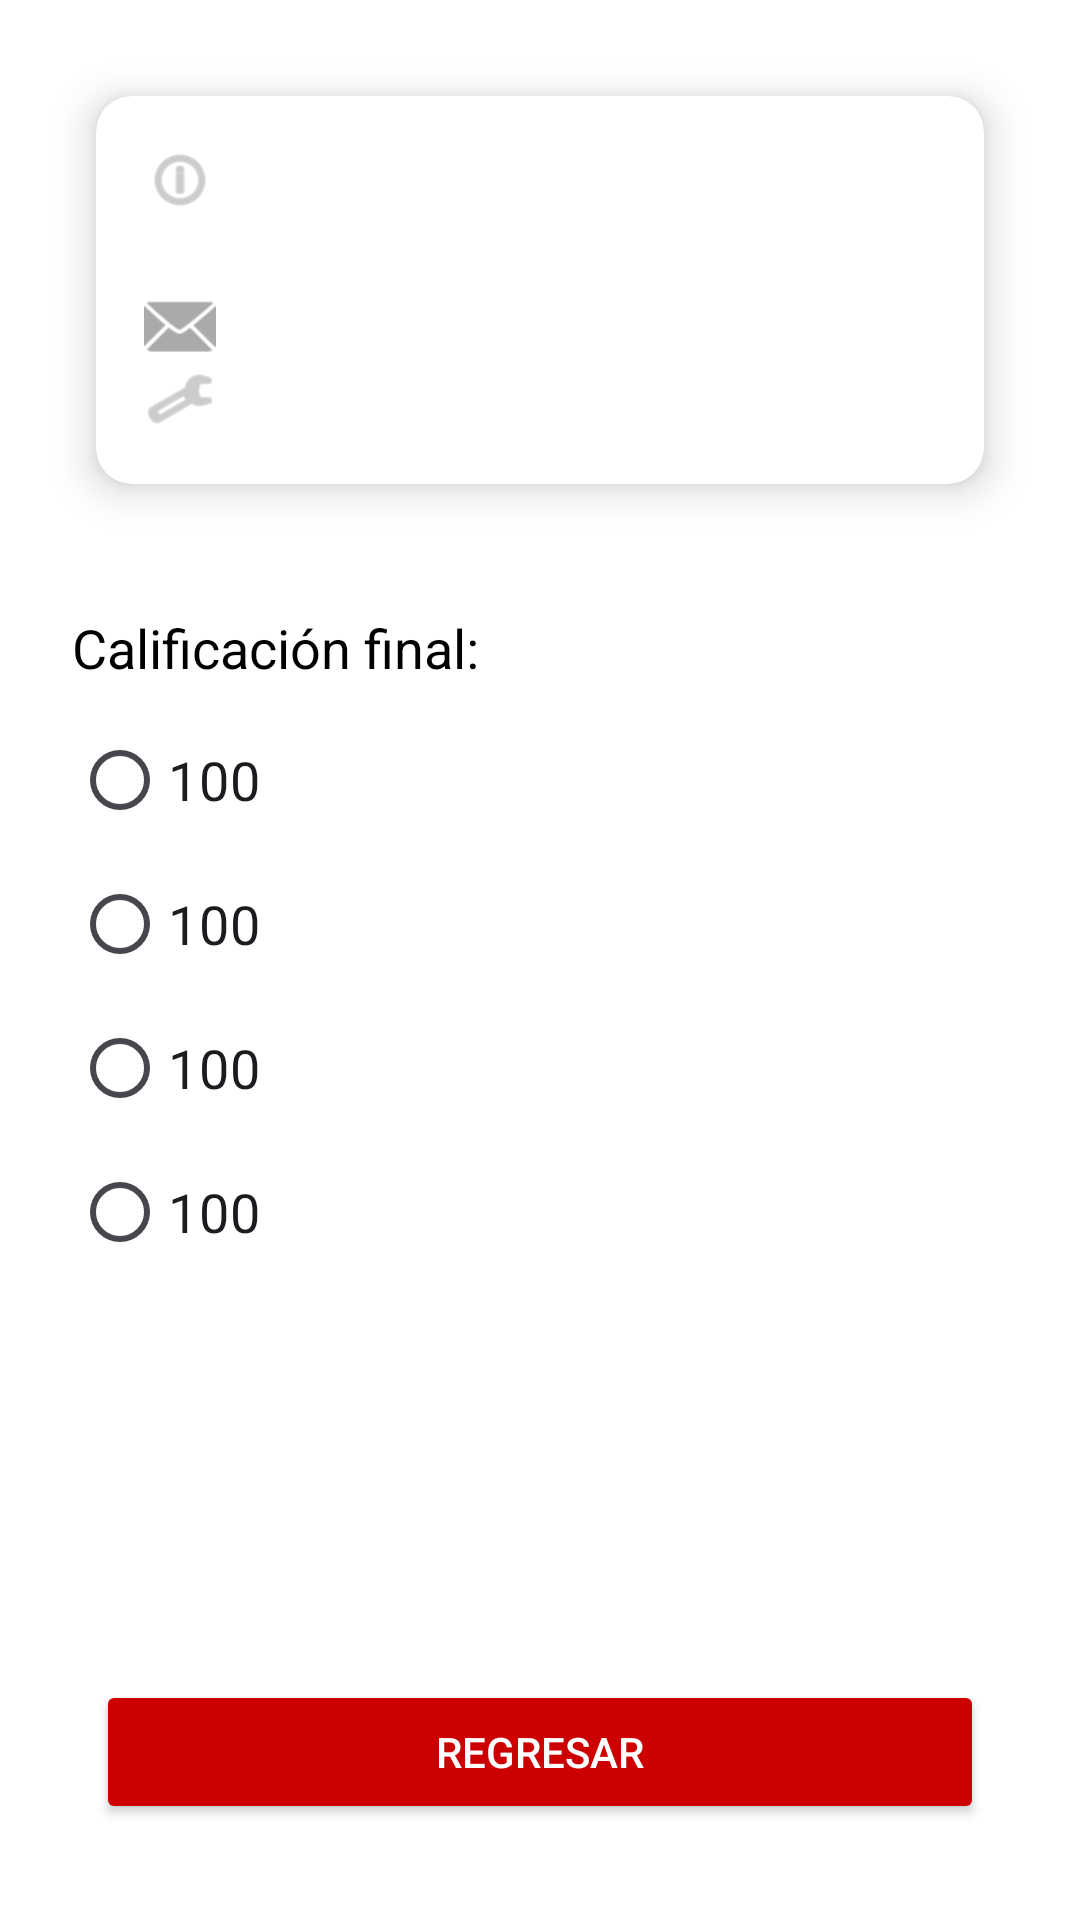

Here is an Android app screen rendered from its layout file. Give the layout XML and the strings, colors and styles it references.
<!-- AndroidManifest.xml: application theme Theme.Module4Eqp2 -->
<!-- res/layout/activity_result_oliver.xml -->
<?xml version="1.0" encoding="utf-8"?>
<androidx.constraintlayout.widget.ConstraintLayout xmlns:android="http://schemas.android.com/apk/res/android"
    xmlns:app="http://schemas.android.com/apk/res-auto"
    xmlns:tools="http://schemas.android.com/tools"
    android:layout_width="match_parent"
    android:layout_height="match_parent"
    android:padding="16dp"
    android:background="@android:color/white">

    <androidx.cardview.widget.CardView
        android:layout_width="match_parent"
        android:layout_height="wrap_content"
        android:layout_margin="16dp"
        app:cardCornerRadius="12dp"
        app:cardElevation="8dp"
        app:cardBackgroundColor="@android:color/white"
        app:layout_constraintTop_toTopOf="parent"
        app:layout_constraintStart_toStartOf="parent"
        app:layout_constraintEnd_toEndOf="parent">

        <LinearLayout
            android:layout_width="match_parent"
            android:layout_height="wrap_content"
            android:orientation="vertical"
            android:padding="16dp">

            <LinearLayout
                android:layout_width="match_parent"
                android:layout_height="wrap_content"
                android:orientation="horizontal"
                android:gravity="center_vertical">

                <ImageView
                    android:layout_width="24dp"
                    android:layout_height="24dp"
                    android:src="@android:drawable/ic_menu_info_details"
                    android:tint="@android:color/darker_gray" />

                <TextView
                    android:id="@+id/textNombre"
                    android:layout_width="wrap_content"
                    android:layout_height="wrap_content"
                    android:textSize="18sp"
                    android:textColor="@android:color/black"
                    android:layout_marginStart="8dp"/>
            </LinearLayout>

            <LinearLayout
                android:layout_width="match_parent"
                android:layout_height="wrap_content"
                android:orientation="horizontal"
                android:gravity="center_vertical">

                <TextView
                    android:id="@+id/textApellido"
                    android:layout_width="wrap_content"
                    android:layout_height="wrap_content"
                    android:textSize="18sp"
                    android:textColor="@android:color/black"
                    android:layout_marginStart="32dp"/>
            </LinearLayout>

            <LinearLayout
                android:layout_width="match_parent"
                android:layout_height="wrap_content"
                android:orientation="horizontal"
                android:gravity="center_vertical">

                <ImageView
                    android:layout_width="24dp"
                    android:layout_height="24dp"
                    android:src="@android:drawable/ic_dialog_email"
                    android:tint="@android:color/darker_gray" />

                <TextView
                    android:id="@+id/textCorreo"
                    android:layout_width="wrap_content"
                    android:layout_height="wrap_content"
                    android:textSize="18sp"
                    android:textColor="@android:color/black"
                    android:layout_marginStart="8dp"/>
            </LinearLayout>

            <LinearLayout
                android:layout_width="match_parent"
                android:layout_height="wrap_content"
                android:orientation="horizontal"
                android:gravity="center_vertical">

                <ImageView
                    android:layout_width="24dp"
                    android:layout_height="24dp"
                    android:src="@android:drawable/ic_menu_preferences"
                    android:tint="@android:color/darker_gray" />

                <TextView
                    android:id="@+id/textSexo"
                    android:layout_width="wrap_content"
                    android:layout_height="wrap_content"
                    android:textSize="18sp"
                    android:textColor="@android:color/black"
                    android:layout_marginStart="8dp"/>
            </LinearLayout>
        </LinearLayout>
    </androidx.cardview.widget.CardView>

<LinearLayout
    android:layout_width="match_parent"
    android:layout_height="match_parent"
    android:orientation="vertical"
    android:gravity="center_vertical">

    <TextView
        android:layout_width="wrap_content"
        android:layout_height="wrap_content"
        android:textSize="18sp"
        android:textColor="@android:color/black"
        android:text="Calificación final: "
        android:layout_marginStart="8dp"/>

    <RadioGroup
        android:id="@+id/radioGroupOpciones"
        android:layout_width="match_parent"
        android:layout_height="wrap_content"
        android:orientation="vertical"
        android:padding="8dp">

        <RadioButton
            android:id="@+id/radioOpcion1"
            android:layout_width="wrap_content"
            android:layout_height="wrap_content"
            android:text="100"
            android:textSize="18sp" />

        <RadioButton
            android:id="@+id/radioOpcion2"
            android:layout_width="wrap_content"
            android:layout_height="wrap_content"
            android:text="100"
            android:textSize="18sp" />

        <RadioButton
            android:id="@+id/radioOpcion3"
            android:layout_width="wrap_content"
            android:layout_height="wrap_content"
            android:text="100"
            android:textSize="18sp" />

        <RadioButton
            android:id="@+id/radioOpcion4"
            android:layout_width="wrap_content"
            android:layout_height="wrap_content"
            android:text="100"
            android:textSize="18sp" />
    </RadioGroup>


</LinearLayout>

    <Button
        android:id="@+id/btnRegresar"
        android:layout_width="match_parent"
        android:layout_height="wrap_content"
        android:text="Regresar"
        android:textColor="@android:color/white"
        android:backgroundTint="@android:color/holo_red_dark"
        android:layout_margin="16dp"
        app:layout_constraintBottom_toBottomOf="parent"
        app:layout_constraintStart_toStartOf="parent"
        app:layout_constraintEnd_toEndOf="parent"/>

    <RadioGroup
        android:layout_width="0dp"
        android:layout_height="0dp"
        tools:layout_editor_absoluteX="96dp"
        tools:layout_editor_absoluteY="268dp" />

</androidx.constraintlayout.widget.ConstraintLayout>
<!-- resources referenced by this layout -->
<resources>
  <style name="Theme.Module4Eqp2" parent="Base.Theme.Module4Eqp2" />
  <style name="Base.Theme.Module4Eqp2" parent="Theme.Material3.Light.NoActionBar">
          
          
      </style>
</resources>
